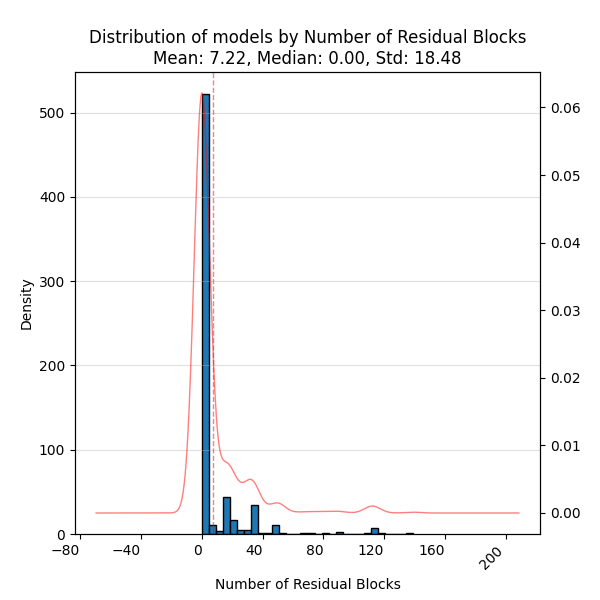

Values plotted in this chart, from the file beside it:
, Value
count, 671.0
mean, 7.221
std, 18.48
min, 0.0
25%, 0.0
50%, 0.0
75%, 0.0
max, 139.0
